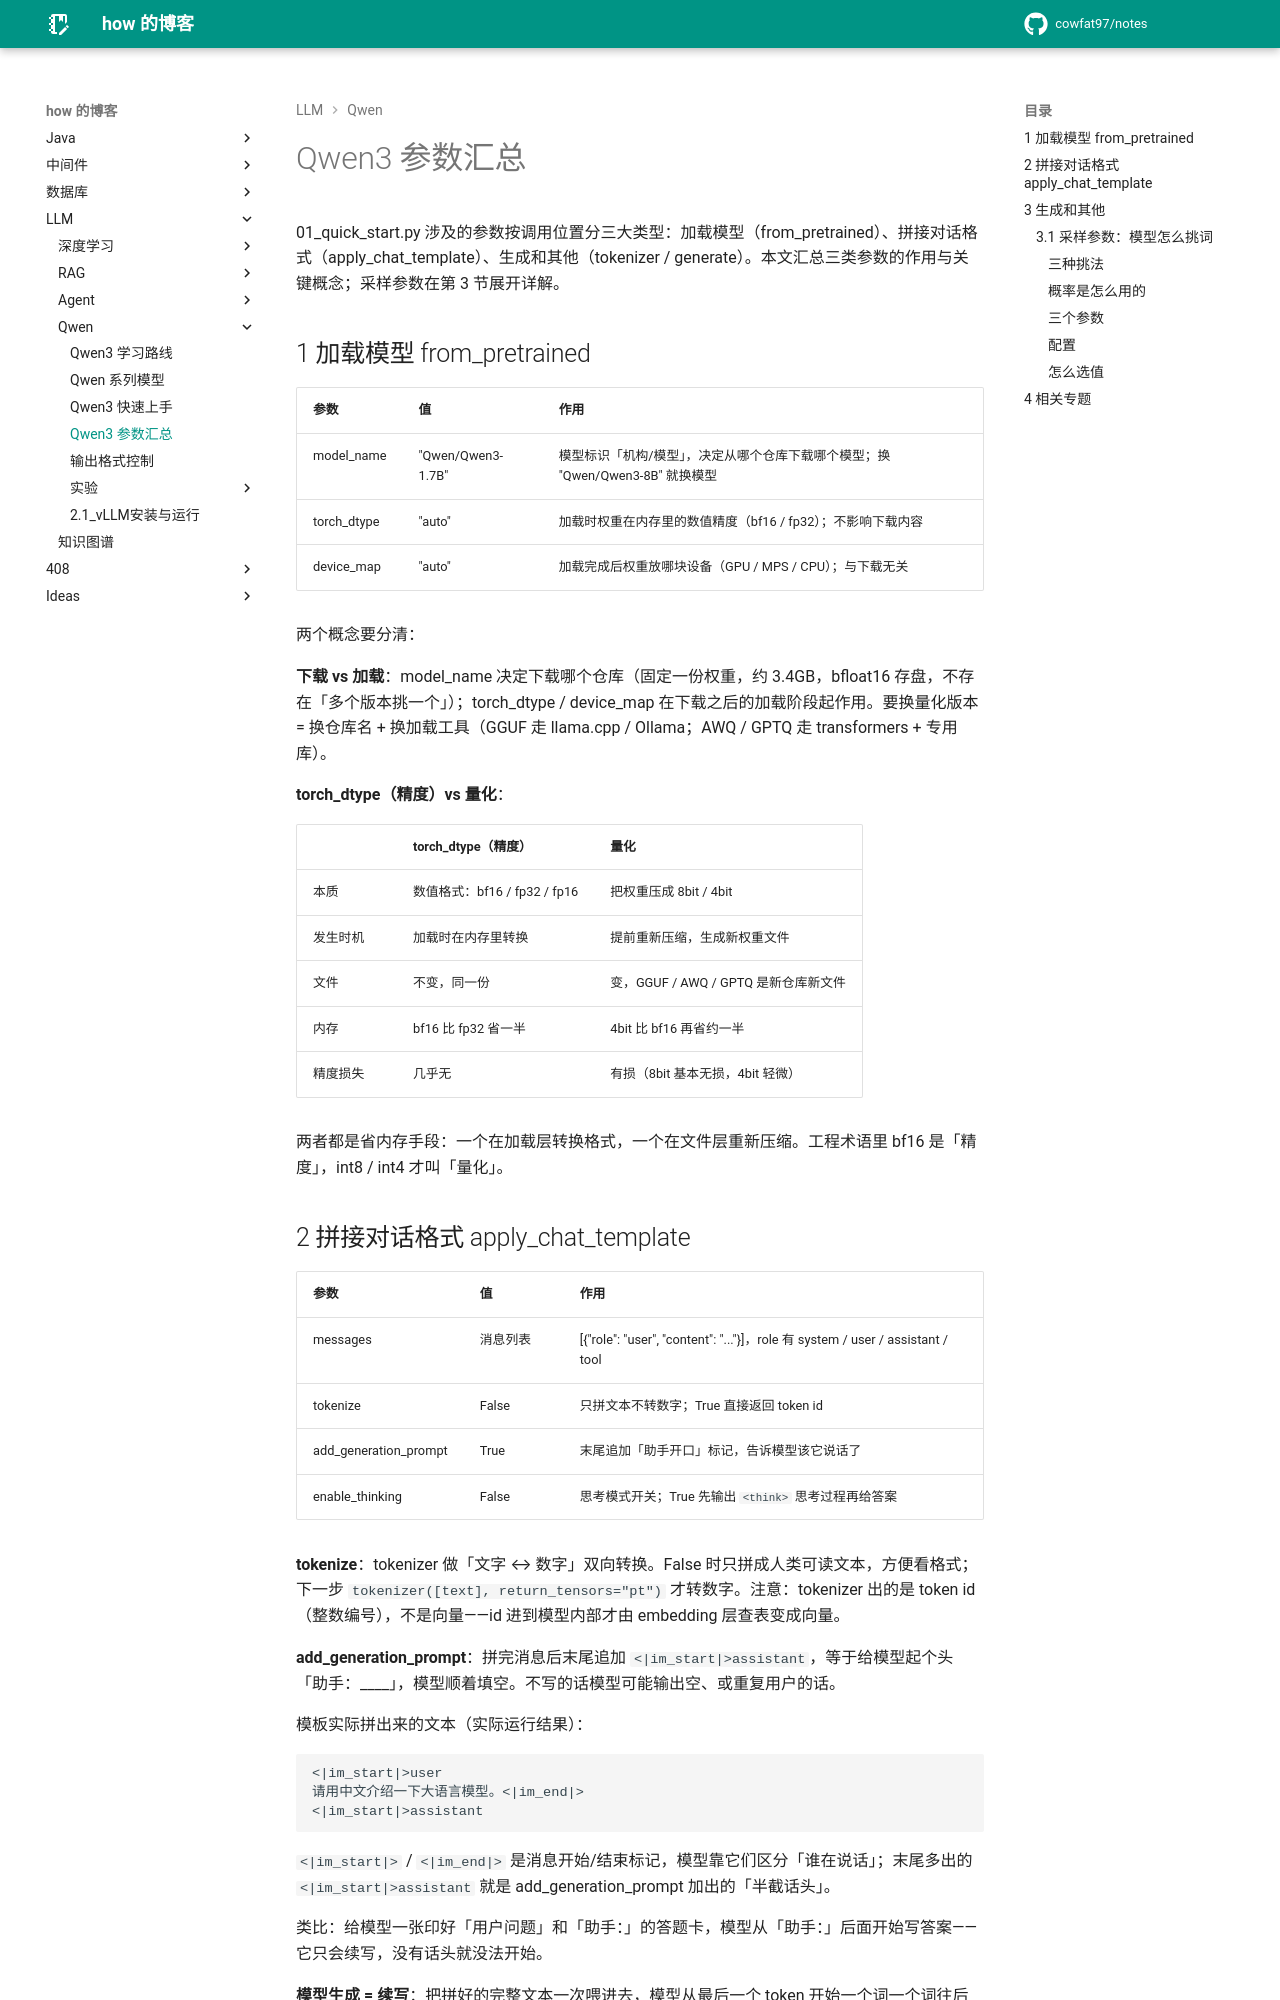

repository: cowfat97/notes · page: 文章/LLM/Qwen/1.4_Qwen3 参数汇总/index.html · generator: mkdocs

# Qwen3 参数汇总

01_quick_start.py 涉及的参数按调用位置分三大类型：加载模型（from_pretrained）、拼接对话格式（apply_chat_template）、生成和其他（tokenizer / generate）。本文汇总三类参数的作用与关键概念；采样参数在第 3 节展开详解。

## 1 加载模型 from_pretrained

| 参数 | 值 | 作用 |
| --- | --- | --- |
| model_name | "Qwen/Qwen3-1.7B" | 模型标识「机构/模型」，决定从哪个仓库下载哪个模型；换 "Qwen/Qwen3-8B" 就换模型 |
| torch_dtype | "auto" | 加载时权重在内存里的数值精度（bf16 / fp32）；不影响下载内容 |
| device_map | "auto" | 加载完成后权重放哪块设备（GPU / MPS / CPU）；与下载无关 |

两个概念要分清：

**下载 vs 加载**：model_name 决定下载哪个仓库（固定一份权重，约 3.4GB，bfloat16 存盘，不存在「多个版本挑一个」）；torch_dtype / device_map 在下载之后的加载阶段起作用。要换量化版本 = 换仓库名 + 换加载工具（GGUF 走 llama.cpp / Ollama；AWQ / GPTQ 走 transformers + 专用库）。

**torch_dtype（精度）vs 量化**：

| | torch_dtype（精度） | 量化 |
| --- | --- | --- |
| 本质 | 数值格式：bf16 / fp32 / fp16 | 把权重压成 8bit / 4bit |
| 发生时机 | 加载时在内存里转换 | 提前重新压缩，生成新权重文件 |
| 文件 | 不变，同一份 | 变，GGUF / AWQ / GPTQ 是新仓库新文件 |
| 内存 | bf16 比 fp32 省一半 | 4bit 比 bf16 再省约一半 |
| 精度损失 | 几乎无 | 有损（8bit 基本无损，4bit 轻微） |

两者都是省内存手段：一个在加载层转换格式，一个在文件层重新压缩。工程术语里 bf16 是「精度」，int8 / int4 才叫「量化」。
